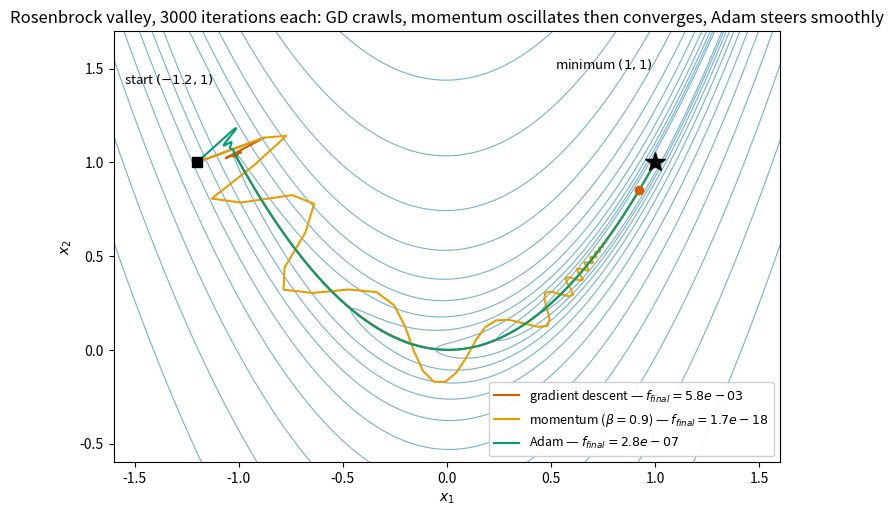

Recreate this plot in Python. (Note: this script raises an exception after producing the figure.)
"""u04_optimizers.py — GD vs momentum vs Adam trajectories on the Rosenbrock
function f = (1-x)^2 + 100(y-x^2)^2 from (-1.2, 1). Deterministic (full
gradients, fixed hyperparameters). Output: assets/u04_optimizers.png."""
from pathlib import Path

import matplotlib.pyplot as plt
import numpy as np

BLUE, ORANGE, VERM, GREEN = "#0072B2", "#E69F00", "#D55E00", "#009E73"


def f(p):
    x, y = p
    return (1 - x) ** 2 + 100 * (y - x ** 2) ** 2


def grad(p):
    x, y = p
    return np.array([-2 * (1 - x) - 400 * x * (y - x ** 2),
                     200 * (y - x ** 2)])


P0 = np.array([-1.2, 1.0])
N = 3000


def run_gd(lr):
    p = P0.copy()
    path = [p.copy()]
    for _ in range(N):
        p = p - lr * grad(p)
        path.append(p.copy())
    return np.array(path)


def run_momentum(lr, beta):
    p = P0.copy()
    v = np.zeros(2)
    path = [p.copy()]
    for _ in range(N):
        v = beta * v - lr * grad(p)
        p = p + v
        path.append(p.copy())
    return np.array(path)


def run_adam(lr, b1=0.9, b2=0.999, eps=1e-8):
    p = P0.copy()
    m = np.zeros(2)
    v = np.zeros(2)
    path = [p.copy()]
    for k in range(1, N + 1):
        g = grad(p)
        m = b1 * m + (1 - b1) * g
        v = b2 * v + (1 - b2) * g * g
        mhat = m / (1 - b1 ** k)
        vhat = v / (1 - b2 ** k)
        p = p - lr * mhat / (np.sqrt(vhat) + eps)
        path.append(p.copy())
    return np.array(path)


gd = run_gd(1.5e-3)
mom = run_momentum(1.5e-3, 0.9)
adam = run_adam(2e-2)

fig, ax = plt.subplots(figsize=(8.6, 5.6))
xs = np.linspace(-1.6, 1.6, 400)
ys = np.linspace(-0.6, 1.7, 400)
X, Y = np.meshgrid(xs, ys)
F = (1 - X) ** 2 + 100 * (Y - X ** 2) ** 2
ax.contour(X, Y, F, levels=np.geomspace(0.3, 400, 12), colors=BLUE,
           linewidths=0.8, alpha=0.55)

for path, color, ls, name in [
    (gd, VERM, "-", "gradient descent"),
    (mom, ORANGE, "-", "momentum ($\\beta=0.9$)"),
    (adam, GREEN, "-", "Adam"),
]:
    fin = f(path[-1])
    ax.plot(path[:, 0], path[:, 1], ls, color=color, lw=1.5,
            label=f"{name} — $f_{{final}}={fin:.1e}$")
    ax.plot(path[-1, 0], path[-1, 1], "o", color=color, ms=6, zorder=6)

ax.plot(*P0, "ks", ms=7, zorder=6)
ax.annotate("start $(-1.2, 1)$", xy=tuple(P0), xytext=(-1.55, 1.42),
            fontsize=9.5)
ax.plot(1, 1, "k*", ms=15, zorder=6)
ax.annotate("minimum $(1,1)$", xy=(1, 1), xytext=(0.52, 1.5), fontsize=9.5)

ax.set_title(f"Rosenbrock valley, {N} iterations each: GD crawls, momentum "
             "oscillates then converges, Adam steers smoothly")
ax.set_xlabel("$x_1$")
ax.set_ylabel("$x_2$")
ax.legend(loc="lower right", fontsize=9, framealpha=0.92)

out = Path(__file__).resolve().parent.parent / "assets" / "u04_optimizers.png"
out.parent.mkdir(exist_ok=True)
fig.savefig(out, dpi=150, bbox_inches="tight")
print(f"saved {out}")
